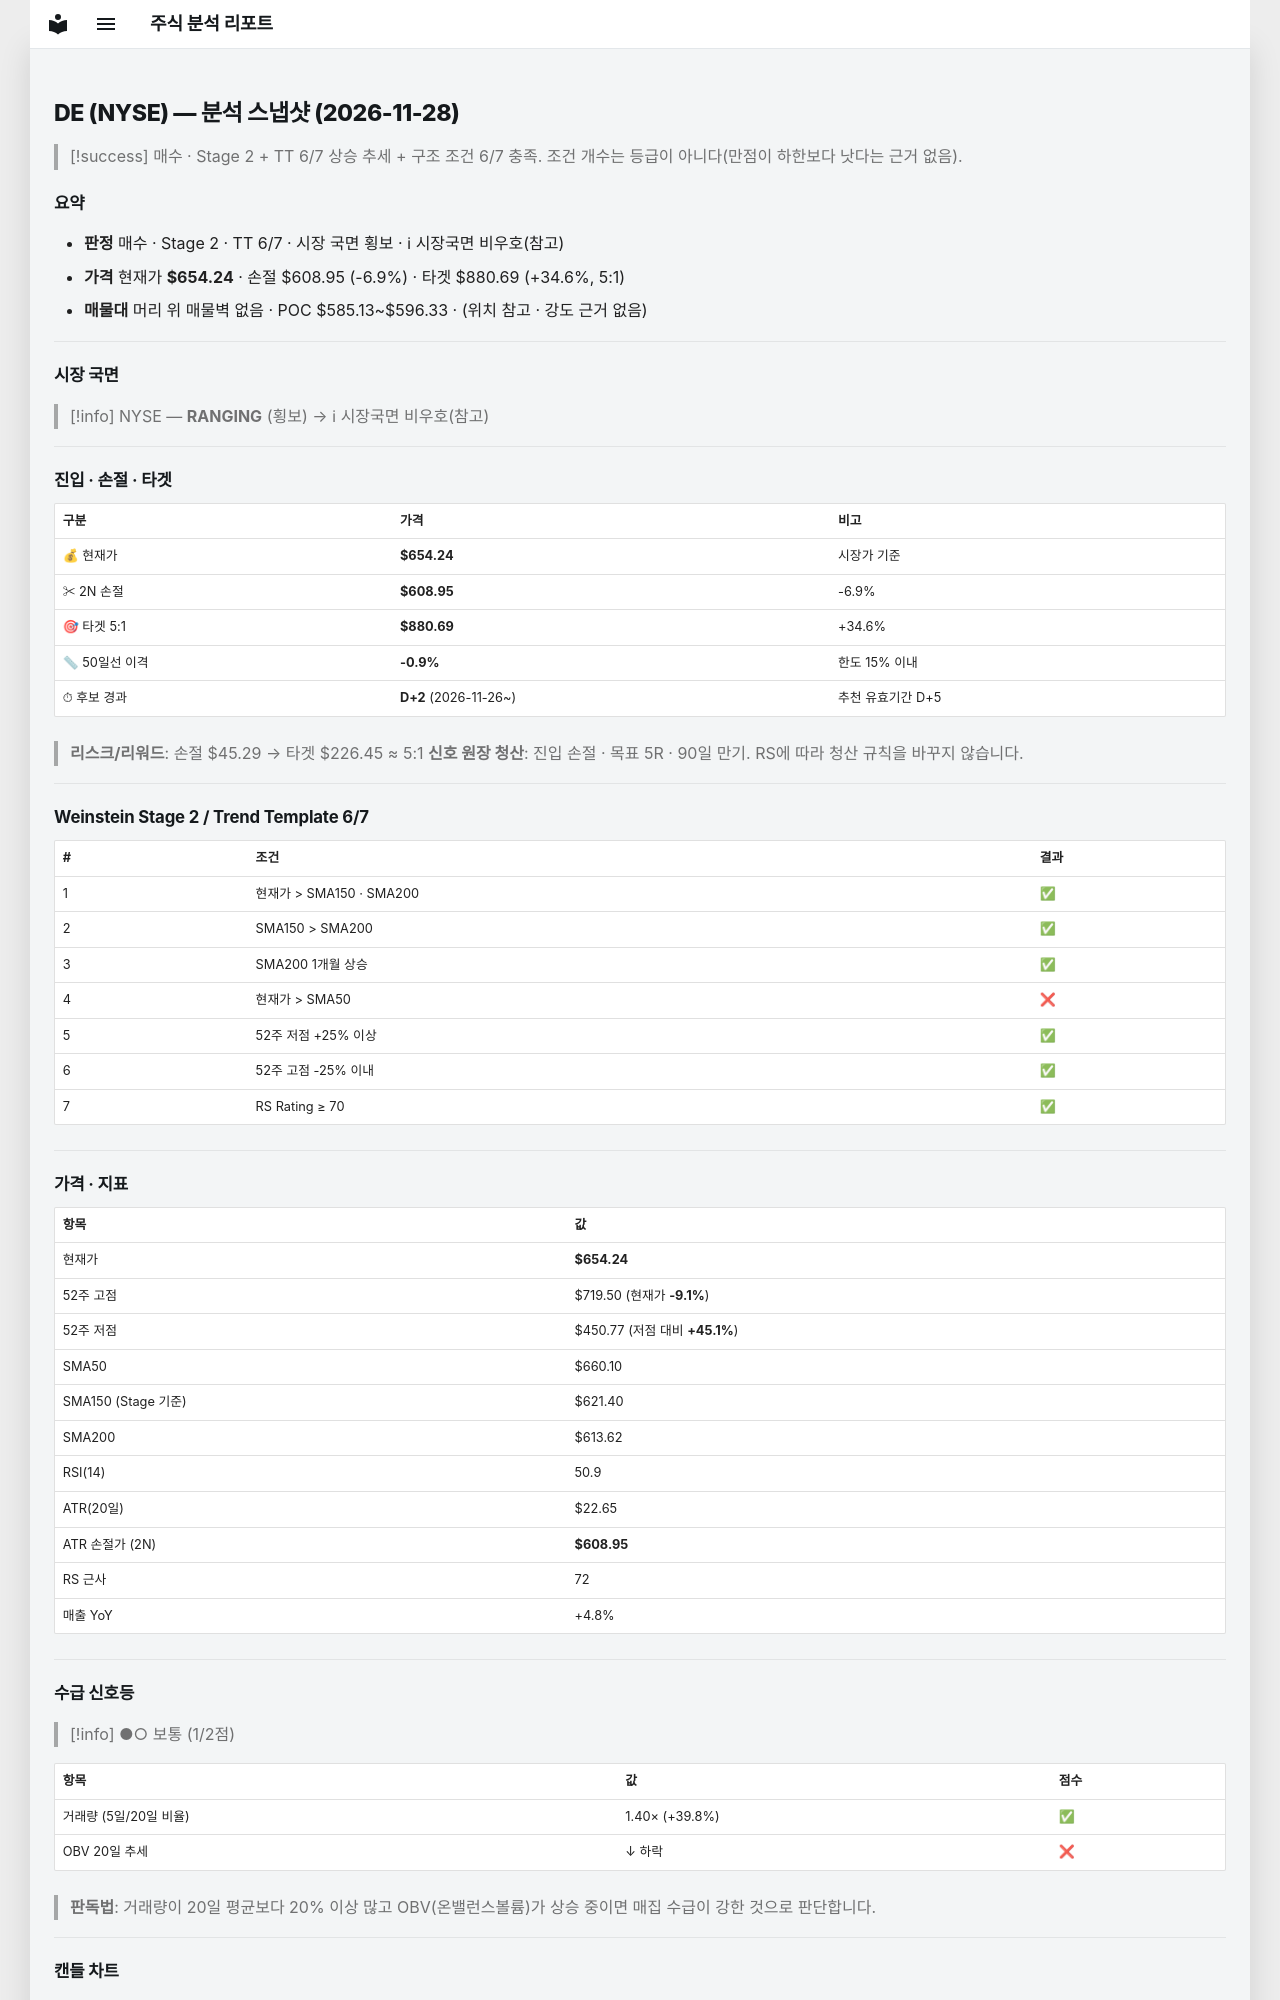

repository: soloandco/stock-reports · page: snapshots/DE-2026-11-28/index.html · generator: mkdocs

---
type: analysis-snapshot
title: DE 분석 스냅샷
ticker: DE
market: NYSE
created: 2026-11-28
updated: 2026-11-28
bar-date: 2026-11-27
verdict: 매수관찰
real-rr: 1.44
sma50-gap-pct: -0.9
candidate-days: 2
candidate-since: 2026-11-26
weekly-position: 저항대아래
weekly-overhead-price: 719.50
weekly-overhead-pct: 10.0
stage: 2
trend-template-score: 6
tt-max: 7
ma-set: sma-50-150-200
price: 654.239990234375
stop-price: 608.9499789240805
market-regime: RANGING
supply-demand-score: 1/2
supply-demand-label: 보통
status: tracking
tags:
  - stock-agent
  - watchlist
  - DE
  - analysis
related:
  - "[[analysis-template]]"
---

# DE (NYSE) — 분석 스냅샷 (2026-11-28)

> [!success] 매수 · Stage 2 + TT 6/7
> 상승 추세 + 구조 조건 6/7 충족. 조건 개수는 등급이 아니다(만점이 하한보다 낫다는 근거 없음).

## 요약

- **판정** 매수 · Stage 2 · TT 6/7 · 시장 국면 횡보 · ℹ 시장국면 비우호(참고)
- **가격** 현재가 **$654.24** · 손절 $608.95 (-6.9%) · 타겟 $880.69 (+34.6%, 5:1)
- **매물대** 머리 위 매물벽 없음 · POC $585.13~$596.33 · (위치 참고 · 강도 근거 없음)

---

## 시장 국면

> [!info] NYSE — **RANGING** (횡보) → ℹ 시장국면 비우호(참고)

---

## 진입 · 손절 · 타겟

| 구분 | 가격 | 비고 |
|------|------|------|
| 💰 현재가 | **$654.24** | 시장가 기준 |
| ✂ 2N 손절 | **$608.95** | -6.9% |
| 🎯 타겟 5:1 | **$880.69** | +34.6% |
| 📏 50일선 이격 | **-0.9%** | 한도 15% 이내 |
| ⏱ 후보 경과 | **D+2** (2026-11-26~) | 추천 유효기간 D+5 |

> **리스크/리워드**: 손절 $45.29 → 타겟 $226.45 ≈ 5:1
> **신호 원장 청산**: 진입 손절 · 목표 5R · 90일 만기. RS에 따라 청산 규칙을 바꾸지 않습니다.

---

## Weinstein Stage 2 / Trend Template 6/7

| # | 조건 | 결과 |
|---|------|------|
| 1 | 현재가 > SMA150 · SMA200 | ✅ |
| 2 | SMA150 > SMA200 | ✅ |
| 3 | SMA200 1개월 상승 | ✅ |
| 4 | 현재가 > SMA50 | ❌ |
| 5 | 52주 저점 +25% 이상 | ✅ |
| 6 | 52주 고점 -25% 이내 | ✅ |
| 7 | RS Rating ≥ 70 | ✅ |

---

## 가격 · 지표

| 항목 | 값 |
|------|---|
| 현재가 | **$654.24** |
| 52주 고점 | $719.50 (현재가 **-9.1%**) |
| 52주 저점 | $450.77 (저점 대비 **+45.1%**) |
| SMA50 | $660.10 |
| SMA150 (Stage 기준) | $621.40 |
| SMA200 | $613.62 |
| RSI(14) | 50.9 |
| ATR(20일) | $22.65 |
| ATR 손절가 (2N) | **$608.95** |
| RS 근사 | 72 |
| 매출 YoY | +4.8% |

---
## 수급 신호등

> [!info] ●○ 보통 (1/2점)

| 항목 | 값 | 점수 |
|------|------|------|
| 거래량 (5일/20일 비율) | 1.40× (+39.8%) | ✅ |
| OBV 20일 추세 | ↓ 하락 | ❌ |

> **판독법**: 거래량이 20일 평균보다 20% 이상 많고 OBV(온밸런스볼륨)가 상승 중이면 매집 수급이 강한 것으로 판단합니다.

---
